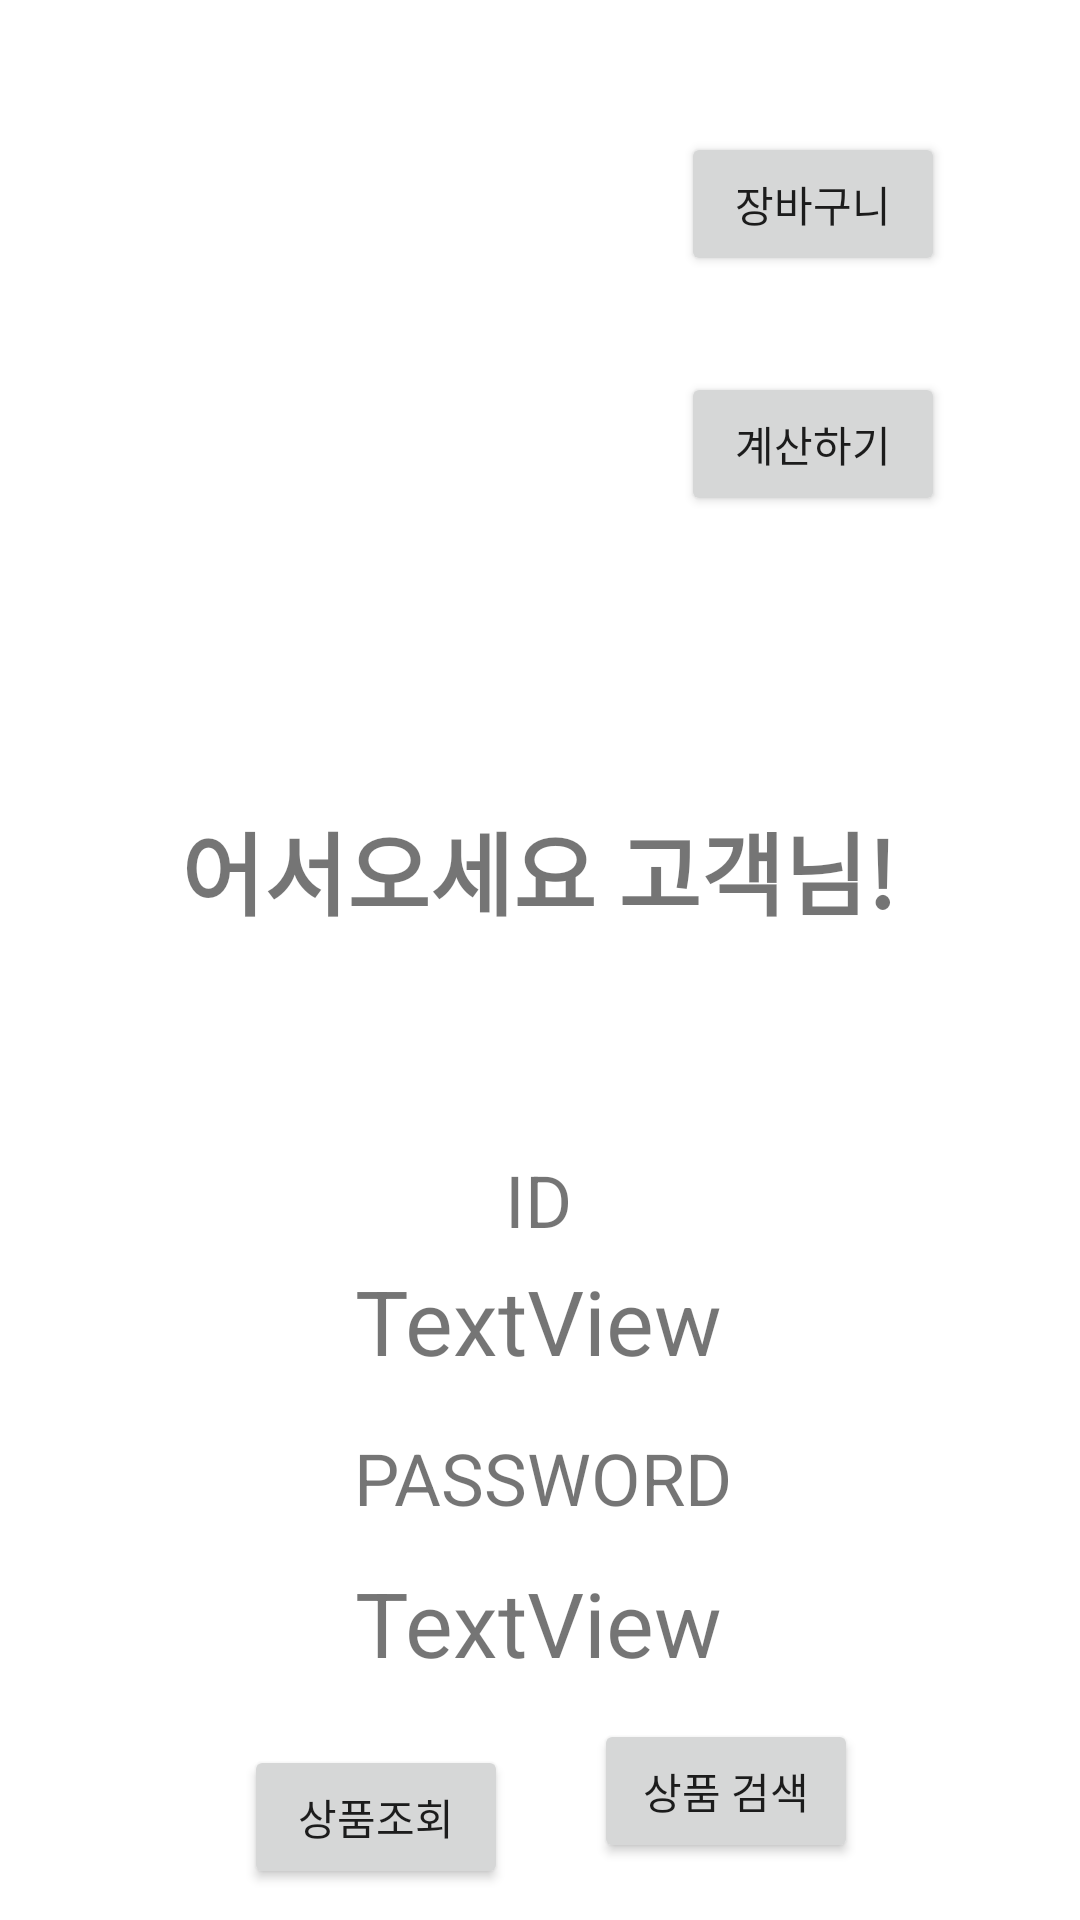

Here is an Android app screen rendered from its layout file. Give the layout XML and the strings, colors and styles it references.
<!-- AndroidManifest.xml: application theme Theme.MartApp -->
<!-- res/layout/activity_main.xml -->
<?xml version="1.0" encoding="utf-8"?>
<androidx.constraintlayout.widget.ConstraintLayout xmlns:android="http://schemas.android.com/apk/res/android"
    xmlns:app="http://schemas.android.com/apk/res-auto"
    xmlns:tools="http://schemas.android.com/tools"
    android:layout_width="match_parent"
    android:layout_height="match_parent"

    tools:context=".MainActivity">

    <TextView
        android:id="@+id/textView5"
        android:layout_width="wrap_content"
        android:layout_height="wrap_content"
        android:layout_marginTop="268dp"
        android:text="어서오세요 고객님!"
        android:textSize="30sp"
        android:textStyle="bold"
        app:layout_constraintHorizontal_bias="0.497"
        app:layout_constraintLeft_toLeftOf="parent"
        app:layout_constraintRight_toRightOf="parent"
        app:layout_constraintTop_toTopOf="parent" />

    <TextView
        android:id="@+id/textView"
        android:layout_width="wrap_content"
        android:layout_height="wrap_content"
        android:layout_marginStart="8dp"
        android:layout_marginTop="72dp"
        android:layout_marginEnd="8dp"
        android:text="ID"
        android:textSize="24sp"
        app:layout_constraintEnd_toEndOf="parent"
        app:layout_constraintHorizontal_bias="0.498"
        app:layout_constraintStart_toStartOf="parent"
        app:layout_constraintTop_toBottomOf="@+id/textView5" />

    <TextView
        android:id="@+id/textView3"
        android:layout_width="wrap_content"
        android:layout_height="wrap_content"
        android:layout_marginStart="8dp"
        android:layout_marginTop="16dp"
        android:layout_marginEnd="8dp"
        android:text="PASSWORD"
        android:textSize="24sp"
        app:layout_constraintEnd_toEndOf="parent"
        app:layout_constraintHorizontal_bias="0.505"
        app:layout_constraintStart_toStartOf="parent"
        app:layout_constraintTop_toBottomOf="@+id/tv_id" />

    <TextView
        android:id="@+id/tv_pass"
        android:layout_width="wrap_content"
        android:layout_height="wrap_content"
        android:layout_marginStart="8dp"
        android:layout_marginTop="12dp"
        android:layout_marginEnd="8dp"
        android:text="TextView"
        android:textSize="30sp"
        app:layout_constraintEnd_toEndOf="parent"
        app:layout_constraintHorizontal_bias="0.498"
        app:layout_constraintStart_toStartOf="parent"
        app:layout_constraintTop_toBottomOf="@+id/textView3" />

    <TextView
        android:id="@+id/tv_id"
        android:layout_width="wrap_content"
        android:layout_height="wrap_content"
        android:layout_marginStart="8dp"
        android:layout_marginTop="4dp"
        android:layout_marginEnd="8dp"
        android:text="TextView"
        android:textSize="30sp"
        app:layout_constraintEnd_toEndOf="parent"
        app:layout_constraintHorizontal_bias="0.498"
        app:layout_constraintStart_toStartOf="parent"
        app:layout_constraintTop_toBottomOf="@+id/textView" />

    <Button
        android:id="@+id/buttonScan"
        android:layout_width="wrap_content"
        android:layout_height="wrap_content"
        android:layout_marginTop="16dp"
        android:text="상품조회"
        app:layout_constraintBottom_toBottomOf="parent"
        app:layout_constraintEnd_toStartOf="@+id/btn_search"
        app:layout_constraintHorizontal_bias="0.739"
        app:layout_constraintStart_toStartOf="parent"
        app:layout_constraintTop_toBottomOf="@+id/tv_pass"
        app:layout_constraintVertical_bias="0.302" />

    <Button
        android:id="@+id/btn_search"
        android:layout_width="wrap_content"
        android:layout_height="wrap_content"
        android:text="상품 검색"
        app:layout_constraintBottom_toBottomOf="parent"
        app:layout_constraintEnd_toEndOf="parent"
        app:layout_constraintHorizontal_bias="0.728"
        app:layout_constraintStart_toStartOf="parent"
        app:layout_constraintTop_toBottomOf="@+id/tv_pass"
        app:layout_constraintVertical_bias="0.392" />

    <Button
        android:id="@+id/btn_showcart"
        android:layout_width="wrap_content"
        android:layout_height="wrap_content"
        android:layout_marginBottom="176dp"
        android:text="장바구니"
        app:layout_constraintBottom_toTopOf="@+id/textView5"
        app:layout_constraintEnd_toEndOf="parent"
        app:layout_constraintHorizontal_bias="0.835"
        app:layout_constraintStart_toStartOf="parent"
        app:layout_constraintTop_toTopOf="parent"
        app:layout_constraintVertical_bias="1.0"
        tools:ignore="MissingConstraints" />

    <Button
        android:id="@+id/btn_send2"
        android:layout_width="wrap_content"
        android:layout_height="wrap_content"
        android:layout_marginBottom="96dp"
        android:text="계산하기"
        app:layout_constraintBottom_toTopOf="@+id/textView5"
        app:layout_constraintEnd_toEndOf="parent"
        app:layout_constraintHorizontal_bias="0.835"
        app:layout_constraintStart_toStartOf="parent" />


</androidx.constraintlayout.widget.ConstraintLayout>
<!-- resources referenced by this layout -->
<resources>
  <style name="Theme.MartApp" parent="Theme.MaterialComponents.DayNight.DarkActionBar">
          
          <item name="colorPrimary">@color/Gray300</item>
          <item name="colorPrimaryVariant">@color/Gray500</item>
          <item name="colorOnPrimary">@color/white</item>
          
          <item name="colorSecondary">@color/teal_200</item>
          <item name="colorSecondaryVariant">@color/teal_700</item>
          <item name="colorOnSecondary">@color/black</item>
          
          <item name="android:statusBarColor" tools:targetApi="l">?attr/colorPrimaryVariant</item>
          
      </style>
  <color name="Gray300">#E0E0E0</color>
  <color name="Gray500">#9E9E9E</color>
  <color name="white">#FFFFFFFF</color>
  <color name="teal_200">#FF03DAC5</color>
  <color name="teal_700">#FF018786</color>
  <color name="black">#FF000000</color>
</resources>
